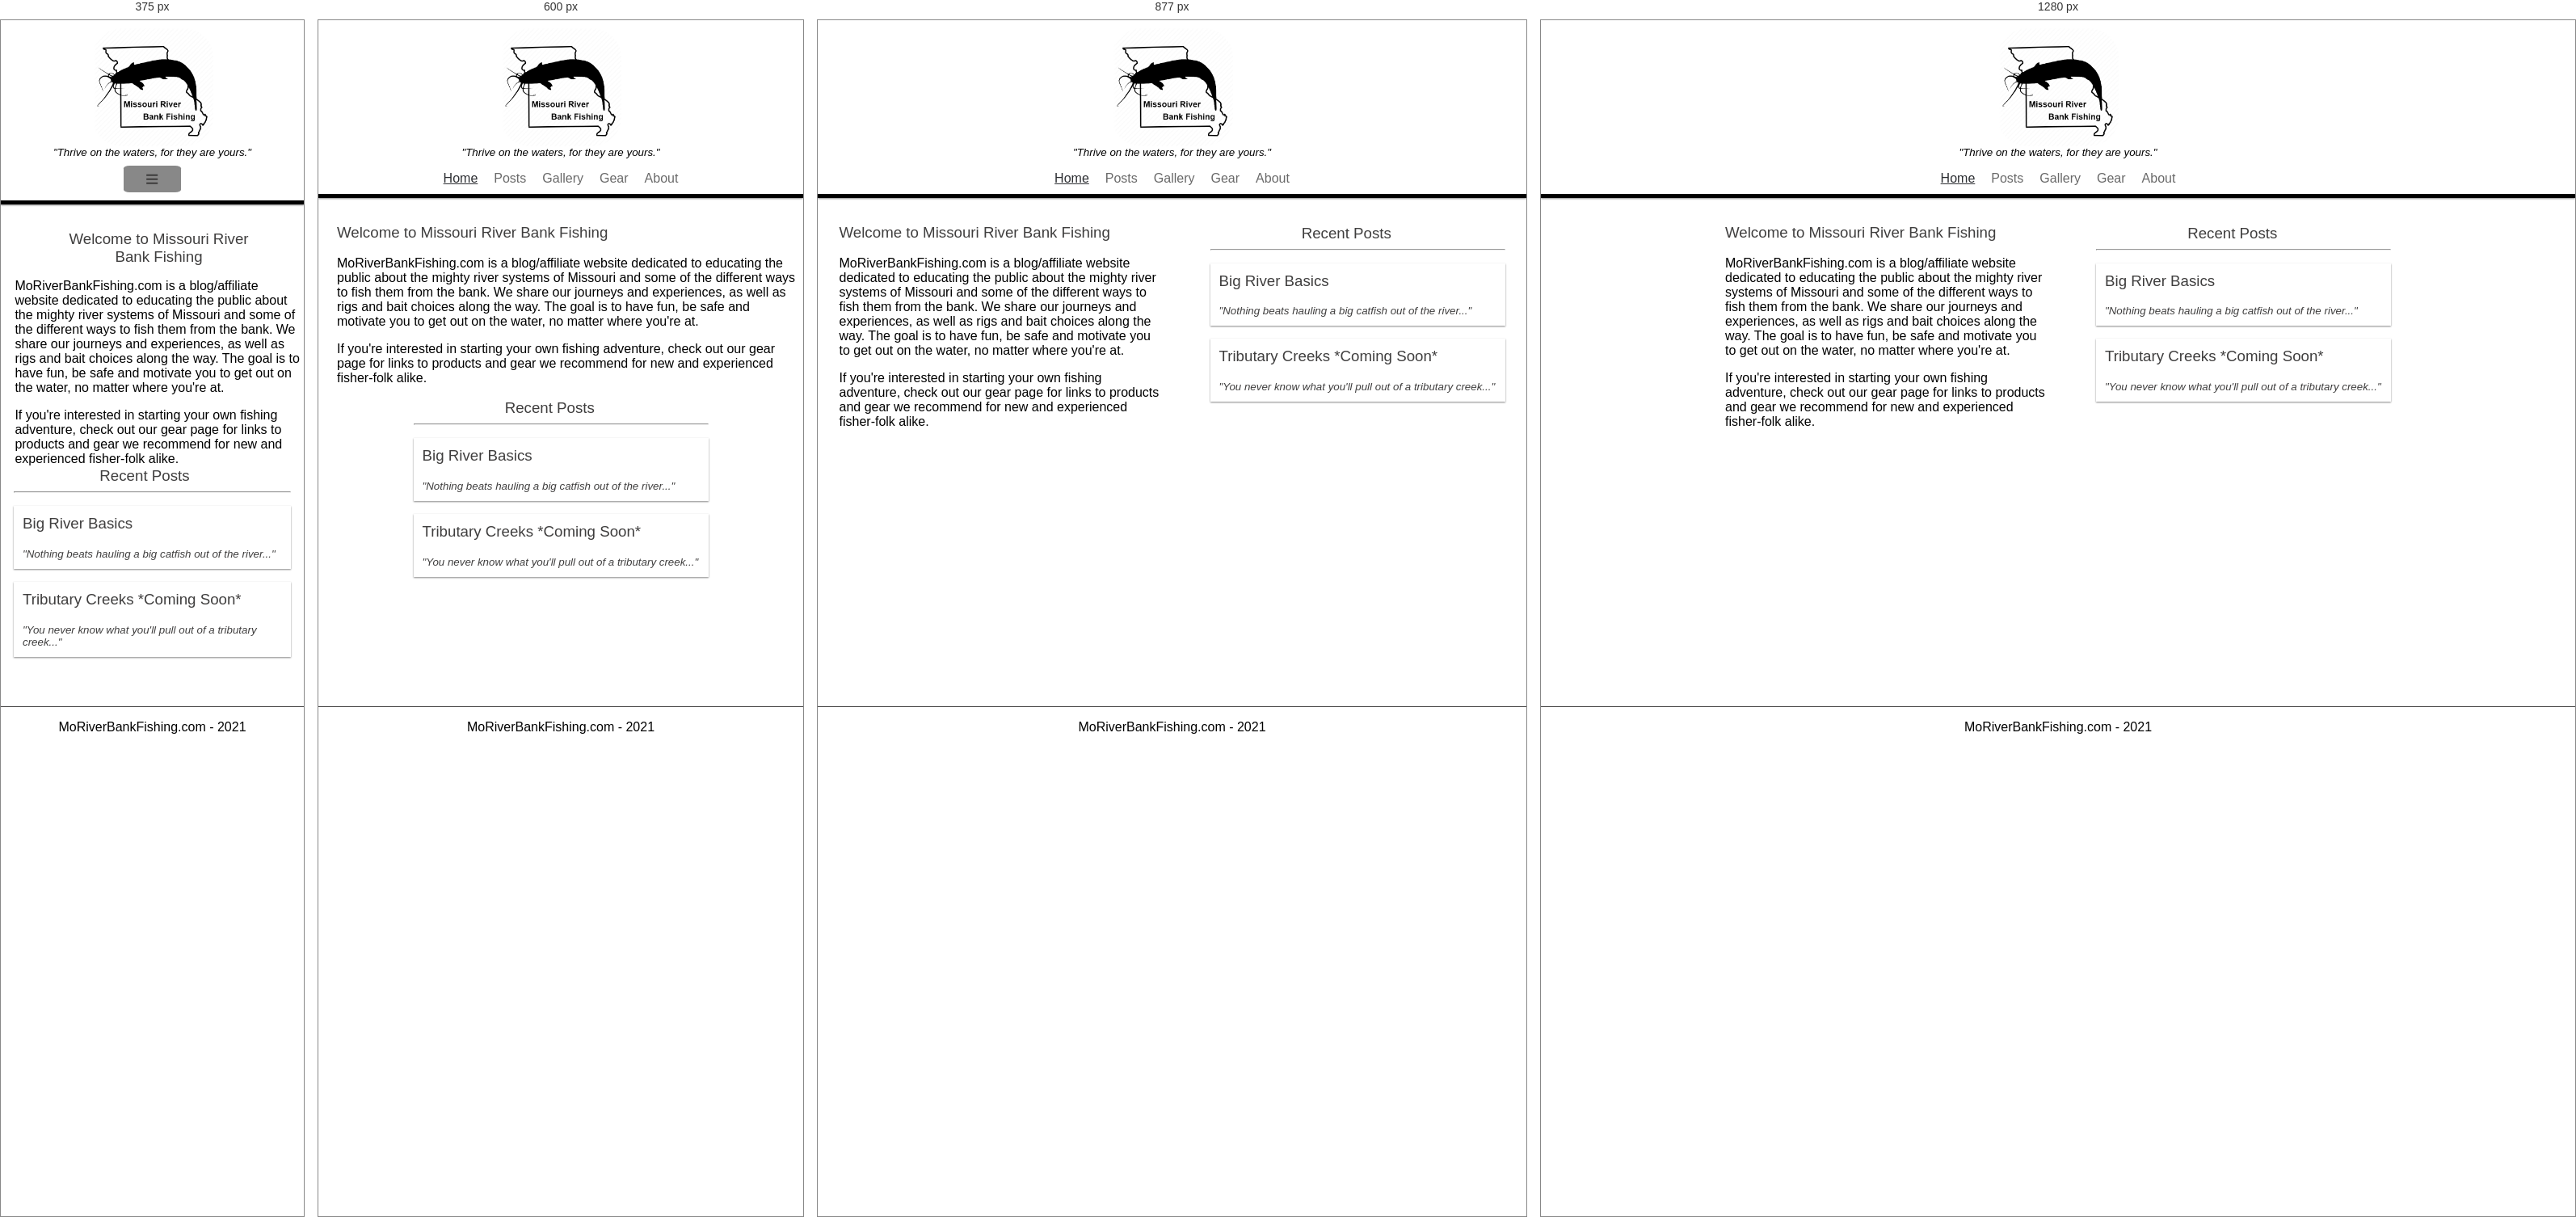
Rendered at 375 px, 600 px, 877 px and 1280 px, left to right.

<!-- file: index.html -->
<!DOCTYPE html>
<html lang="en">
<head>
    <meta charset="UTF-8">
    <meta name="viewport" content="width=device-width, initial-scale=1.0">
    <title>MO River Bank Fishing | Home</title>
    <link rel="stylesheet" href="./main.css" />
    <link rel="shortcut icon" type="image/x-icon" href="Logo.ico">
        <!-- Global site tag (gtag.js) - Google Analytics -->
        <script async src="https://www.googletagmanager.com/gtag/js?id=G-2VK3WG7ES1"></script>
        <script>
        window.dataLayer = window.dataLayer || [];
        function gtag(){dataLayer.push(arguments);}
        gtag('js', new Date());
    
        gtag('config', 'G-2VK3WG7ES1');
        </script>
</head>
<body>
    <header>
        <div id='face'>
            <img id="logo" src="./MoRiverBankFishing Logo.png" alt="MoBankFishing Logo">
            <span class="small">"Thrive on the waters, for they are yours."</span>
        </div>
        <nav>
            <div id='burgerIcon'><h1 id="menuBtn">≡</h1></div>
            <ul id="menu" class="hide">
                <li id='home'><a href="index.html" class="active">Home</a></li>
                <li id='posts'><a href="posts.html">Posts</a></li>
                <li id='gallery'><a href="gallery.html">Gallery</a></li>
                <li id='gear'><a href="gear.html">Gear</a></li>
                <li id='about'><a href="about.html">About</a></li>
            </ul>
        </nav>
    </header>
    <main>
        <div id='welcome'>
            <h3>Welcome to Missouri River Bank Fishing</h3>
            <p>
                MoRiverBankFishing.com is a blog/affiliate website dedicated to educating the public about the mighty river systems
                of Missouri and some of the different ways to fish them from the bank. We share our journeys and experiences, as well
                as rigs and bait choices along the way. The goal is to have fun, be safe and motivate you to get out on the water, no
                matter where you're at.
            </p>
            <p>
                If you're interested in starting your own fishing adventure, check out our gear page for links to products and gear we
                recommend for new and experienced fisher-folk alike.
            </p>
        </div>
        <div id="postsmain">
            <div class="buffer">
                <h3 id="recentPosts">Recent Posts</h3>
                <hr id="recentPostsHr">
                <a href="big_river_basics.html" class="bloglink">
                    <section class='blogheader'>
                        <h3>Big River Basics</h3>
                        <p class="small blogpreview">"Nothing beats hauling a big catfish out of the river..."</p>
                    </section>
                </a>
                <a href="#" class="bloglink">
                    <section class='blogheader-chained'>
                        <h3>Tributary Creeks *Coming Soon*</h3>
                        <p class="small blogpreview">"You never know what you'll pull out of a tributary creek..."</p>
                    </section>
                </a>
            </div>
        </div>
    </main>
    <footer>
        <p>MoRiverBankFishing.com - 2021</p>
    </footer>
<script src="./main.js"></script>
</body>
</html>

/* @media block from main.css */
@media screen and (max-width: 420px) {
    .blogbody{
        padding-right: 2em;
        padding-left: 2em;
    }
    .blogheader{
        min-width: none;
    }
    #welcome{
        max-width: 95%;
    }
    #welcome h3{
        max-width: 75%;
        margin: auto;
        text-align: center;
    }
    .buffer{
        margin-bottom: 5em;
    }
    .hide{
        display: none;
    }
    nav ul{
        flex-direction: column;
    }
    nav ul li{
        max-width: none;
        margin-top: 0.5em;
        font-size: larger;
    }
    #burgerIcon{
        font-size: larger;
        font-weight: bolder;
        text-align: center;
        margin: auto;
        margin-top: 0.5em;
        background-color: #888888;
        max-width: 20%;
        border-radius: 10%;
    }
    #burgerIcon h1{
        margin-bottom: 0;
        margin-top: 0.32em;
    }
}

/* @media block from main.css */
@media screen and (min-width: 421px){
    .blogheader{
        max-width: 365px;
    }
    #postsmain{
        display: flex;
        justify-content: space-evenly;
        flex-wrap: wrap;
        max-width: 1200px;
    }
    .buffer{
        margin-top: 1em;
        margin-bottom: 1em;
        margin-left: 0.5em;
        margin-right: 0.5em;
        min-width: 365px;
    }
    #burgerIcon{
        display: none;
    }
}

/* @media block from main.css */
@media screen and (max-width: 779px){
    #welcome{
        float: none;
        max-width: 95%;
        margin: auto;
        padding-left: 1em;
    }
    #postsmain{
        float: none;
    }
}

/* @media block from main.css */
@media screen and (max-width: 975px){
    #grid{
        display: flex;
        flex-wrap: wrap;
        max-width: 70%;
        margin: auto;
        justify-content: center;
    }

    .grid-item{
        display: flex;
        flex-direction: column;
    }

    .grid-item img{
        max-width: 453px;
    }
}